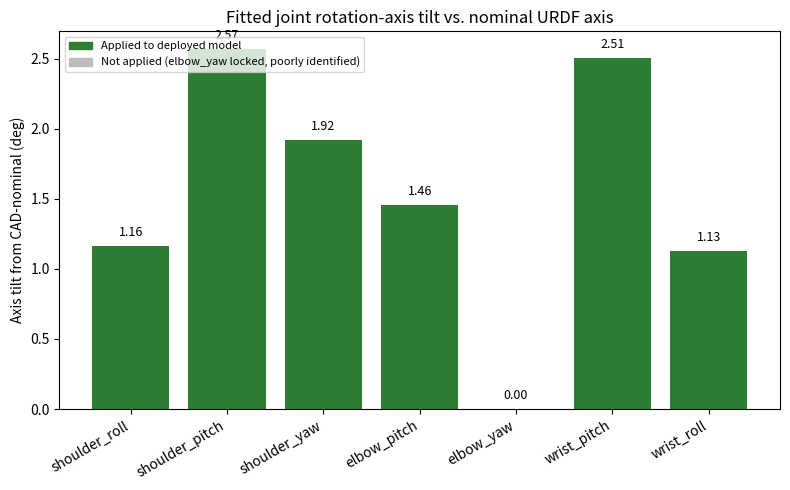
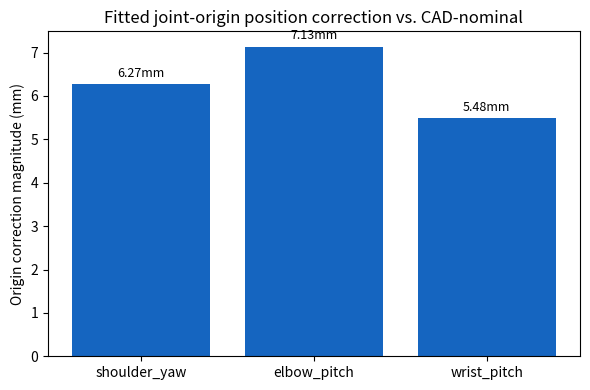
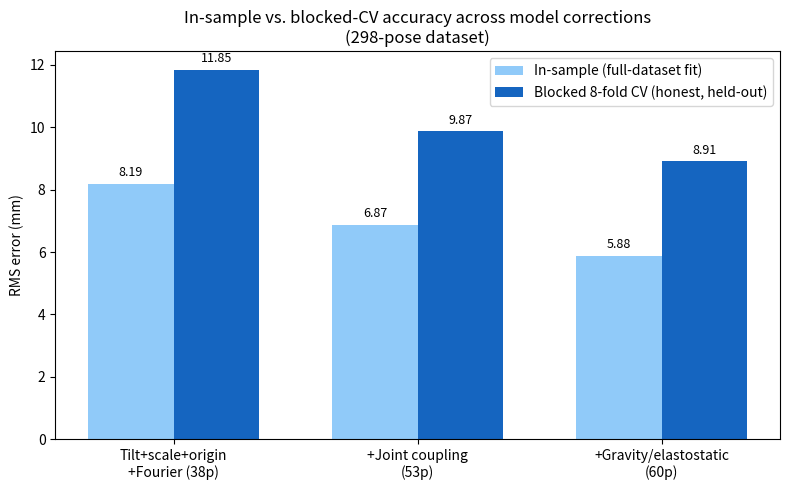

Source code (Python) for these figures, in order: (Note: this script raises an exception after producing the figures.)
"""Generates the three presentation figures requested:
  1. Axis-tilt (+ origin correction) bar charts -- URDF changes
  2. In-sample vs. blocked-CV grouped bar chart -- calibration methodology
  3. Repeatability scatter plot -- first-visit vs. steady-state

All source numbers are pulled directly from the deployed URDF, the
calibration model's nominal geometry, and the project's documented
blocked-CV results -- nothing here is fabricated or eyeballed. See each
section's comment for exact provenance.
"""

import csv
import os

import matplotlib
matplotlib.use("Agg")
import matplotlib.pyplot as plt
from matplotlib.patches import Patch
import numpy as np

OUT_DIR = "C:/Users/ConformalUser/Desktop/cyton_setup/build/presentation_figures/"
os.makedirs(OUT_DIR, exist_ok=True)

# =====================================================================
# FIGURE 1a: axis tilt per joint.
# Nominal axes from calibrate_kinematics.py's JOINT_AXES; corrected axes
# read directly from references/cyton_gamma_1500_trac_ik.urdf's <axis>
# tags (2026-08-10). elbow_yaw is deliberately NOT corrected (locked,
# poorly identified -- see robot_calibration.cpp's own comment).
# =====================================================================
JOINT_NAMES = ["shoulder_roll", "shoulder_pitch", "shoulder_yaw", "elbow_pitch",
               "elbow_yaw", "wrist_pitch", "wrist_roll"]

NOMINAL_AXES = np.array([
    [0, 0, 1], [1, 0, 0], [0, -1, 0], [1, 0, 0], [0, -1, 0], [1, 0, 0], [0, 0, 1],
], dtype=float)

CORRECTED_AXES = np.array([
    [0.013792, 0.014877, 0.999794],
    [0.998997, -0.043573, -0.010357],
    [-0.027678, -0.999437, 0.018973],
    [0.999677, -0.024005, 0.008304],
    [0, -1, 0],
    [0.999044, 0.042957, 0.008105],
    [-0.006451, -0.018572, 0.999807],
], dtype=float)

APPLIED = [True, True, True, True, False, True, True]

tilt_deg = []
for n, c in zip(NOMINAL_AXES, CORRECTED_AXES):
    n = n / np.linalg.norm(n)
    c = c / np.linalg.norm(c)
    tilt_deg.append(np.degrees(np.arccos(np.clip(np.dot(n, c), -1, 1))))
tilt_deg = np.array(tilt_deg)

with open(OUT_DIR + "fig1a_axis_tilt_data.csv", "w", newline="") as f:
    w = csv.writer(f)
    w.writerow(["joint", "tilt_deg", "applied_to_deployed_model"])
    for name, t, a in zip(JOINT_NAMES, tilt_deg, APPLIED):
        w.writerow([name, f"{t:.3f}", a])

fig, ax = plt.subplots(figsize=(8, 5))
colors = ["#2E7D32" if a else "#BDBDBD" for a in APPLIED]
bars = ax.bar(JOINT_NAMES, tilt_deg, color=colors)
ax.set_ylabel("Axis tilt from CAD-nominal (deg)")
ax.set_title("Fitted joint rotation-axis tilt vs. nominal URDF axis")
ax.set_xticklabels(JOINT_NAMES, rotation=30, ha="right")
for b, t in zip(bars, tilt_deg):
    ax.text(b.get_x() + b.get_width() / 2, b.get_height() + 0.05, f"{t:.2f}",
             ha="center", va="bottom", fontsize=9)
ax.legend(handles=[
    Patch(color="#2E7D32", label="Applied to deployed model"),
    Patch(color="#BDBDBD", label="Not applied (elbow_yaw locked, poorly identified)"),
], loc="upper left", fontsize=8)
plt.tight_layout()
plt.savefig(OUT_DIR + "fig1a_axis_tilt.png", dpi=150)
plt.close()

# =====================================================================
# FIGURE 1b: origin correction magnitude, the 3 joints that got one.
# Nominal origins from calibrate_kinematics.py's JOINT_ORIGINS_M;
# corrected origins from the URDF's <origin xyz> on those same joints.
# =====================================================================
NOMINAL_ORIGIN = {
    "shoulder_yaw": np.array([-0.0215, -0.0205, 0.1255]),
    "elbow_pitch": np.array([0.018, 0.0206, 0.1158]),
    "wrist_pitch": np.array([0.02626, 0.018, 0.0718]),
}
CORRECTED_ORIGIN = {
    "shoulder_yaw": np.array([-0.02478414, -0.0205, 0.1308452]),
    "elbow_pitch": np.array([0.01656849, 0.02722018, 0.11356304]),
    "wrist_pitch": np.array([0.02765348, 0.01273746, 0.07244612]),
}

origin_rows = []
for j in ["shoulder_yaw", "elbow_pitch", "wrist_pitch"]:
    delta_mm = (CORRECTED_ORIGIN[j] - NOMINAL_ORIGIN[j]) * 1000.0
    origin_rows.append((j, delta_mm))

with open(OUT_DIR + "fig1b_origin_correction_data.csv", "w", newline="") as f:
    w = csv.writer(f)
    w.writerow(["joint", "dx_mm", "dy_mm", "dz_mm", "magnitude_mm"])
    for j, d in origin_rows:
        w.writerow([j, f"{d[0]:.3f}", f"{d[1]:.3f}", f"{d[2]:.3f}", f"{np.linalg.norm(d):.3f}"])

fig, ax = plt.subplots(figsize=(6, 4))
names = [r[0] for r in origin_rows]
mags = [np.linalg.norm(r[1]) for r in origin_rows]
bars = ax.bar(names, mags, color="#1565C0")
ax.set_ylabel("Origin correction magnitude (mm)")
ax.set_title("Fitted joint-origin position correction vs. CAD-nominal")
for b, m in zip(bars, mags):
    ax.text(b.get_x() + b.get_width() / 2, b.get_height() + 0.1, f"{m:.2f}mm",
             ha="center", va="bottom", fontsize=9)
plt.tight_layout()
plt.savefig(OUT_DIR + "fig1b_origin_correction.png", dpi=150)
plt.close()

# =====================================================================
# FIGURE 2: in-sample vs blocked-CV RMS across model stages.
# Numbers from CLAUDE.md's documented 298-pose-dataset fitting history
# (joint-coupling and gravity-deflection sections, 2026-07-29).
# =====================================================================
stages = ["Tilt+scale+origin\n+Fourier (38p)", "+Joint coupling\n(53p)",
          "+Gravity/elastostatic\n(60p)"]
in_sample = [8.187, 6.874, 5.876]
blocked_cv = [11.85, 9.87, 8.91]

with open(OUT_DIR + "fig2_blocked_cv_data.csv", "w", newline="") as f:
    w = csv.writer(f)
    w.writerow(["model_stage", "in_sample_rms_mm", "blocked_cv_rms_mm"])
    for s, i, b in zip(stages, in_sample, blocked_cv):
        w.writerow([s.replace("\n", " "), i, b])
    w.writerow(["+GP residual layer (67p, CV-only, no comparable in-sample number)", "", 7.81])

x = np.arange(len(stages))
width = 0.35
fig, ax = plt.subplots(figsize=(8, 5))
b1 = ax.bar(x - width / 2, in_sample, width, label="In-sample (full-dataset fit)", color="#90CAF9")
b2 = ax.bar(x + width / 2, blocked_cv, width, label="Blocked 8-fold CV (honest, held-out)", color="#1565C0")
ax.set_xticks(x)
ax.set_xticklabels(stages)
ax.set_ylabel("RMS error (mm)")
ax.set_title("In-sample vs. blocked-CV accuracy across model corrections\n(298-pose dataset)")
ax.legend()
for bars in (b1, b2):
    for bar in bars:
        h = bar.get_height()
        ax.text(bar.get_x() + bar.get_width() / 2, h + 0.15, f"{h:.2f}", ha="center", va="bottom", fontsize=9)
plt.tight_layout()
plt.savefig(OUT_DIR + "fig2_blocked_cv.png", dpi=150)
plt.close()

# =====================================================================
# FIGURE 3: repeatability scatter, point 1 (test_id 1, 9, 17, 25).
# Source: build/archive/validation_results_8point_repeatability_ARCHIVED.csv
# (re-archived this session, since the live validation_results.csv has
# since been overwritten by a newer, unrelated --validate run).
# =====================================================================
rows = []
with open("C:/Users/ConformalUser/Desktop/cyton_setup/build/archive/"
          "validation_results_8point_repeatability_ARCHIVED.csv") as f:
    for row in csv.DictReader(f):
        rows.append(row)

point1_ids = ["1", "9", "17", "25"]
pts = []
for r in rows:
    if r["test_id"] in point1_ids:
        pts.append((float(r["actual_x_mm"]), float(r["actual_y_mm"]), float(r["actual_z_mm"]), r["test_id"]))

with open(OUT_DIR + "fig3_repeatability_data.csv", "w", newline="") as f:
    w = csv.writer(f)
    w.writerow(["visit", "test_id", "actual_x_mm", "actual_y_mm", "actual_z_mm"])
    for i, (x, y, z, tid) in enumerate(pts):
        label = "1st visit" if i == 0 else f"repeat {i}"
        w.writerow([label, tid, f"{x:.4f}", f"{y:.4f}", f"{z:.4f}"])

xs = [p[0] for p in pts]
ys = [p[1] for p in pts]
fig, ax = plt.subplots(figsize=(6, 6))
ax.scatter(xs[1:], ys[1:], s=120, color="#1565C0", label="Steady-state repeats (2nd-4th visit)", zorder=3)
ax.scatter(xs[0], ys[0], s=180, color="#D32F2F", marker="X", label="1st visit", zorder=4)
for i, (x, y, _, _) in enumerate(pts):
    ax.annotate(f"{i + 1}", (x, y), textcoords="offset points", xytext=(8, 8), fontsize=9)
ax.set_xlabel("X (mm)")
ax.set_ylabel("Y (mm)")
ax.set_title("Repeatability: 4 revisits to the same commanded point\n(NDI-measured position, X-Y plane)")
ax.legend()
ax.set_aspect("equal", adjustable="datalim")
plt.tight_layout()
plt.savefig(OUT_DIR + "fig3_repeatability.png", dpi=150)
plt.close()

print("Done. Figures + data tables written to", OUT_DIR)
print()
print("=== Figure 1a: axis tilt (deg) ===")
for name, t, a in zip(JOINT_NAMES, tilt_deg, APPLIED):
    print(f"  {name}: {t:.3f} deg  (applied={a})")
print()
print("=== Figure 1b: origin correction (mm) ===")
for j, d in origin_rows:
    print(f"  {j}: dx={d[0]:.3f} dy={d[1]:.3f} dz={d[2]:.3f}  |mag|={np.linalg.norm(d):.3f}")
print()
print("=== Figure 2: blocked CV ===")
for s, i, b in zip(stages, in_sample, blocked_cv):
    print(f"  {s.replace(chr(10), ' ')}: in-sample={i}mm, blocked-CV={b}mm")
print()
print("=== Figure 3: repeatability (point 1, X-Y-Z mm) ===")
for i, (x, y, z, tid) in enumerate(pts):
    label = "1st visit" if i == 0 else f"repeat {i}"
    print(f"  {label} (test {tid}): ({x:.3f}, {y:.3f}, {z:.3f})")
